The GitHub repository jayant-yadav/major-phase4 contains a labelled image folder "dataset" with 4 categories: exudates, hemorrhages, hemorrhages and exudates, normal. Examples follow, each with its label.

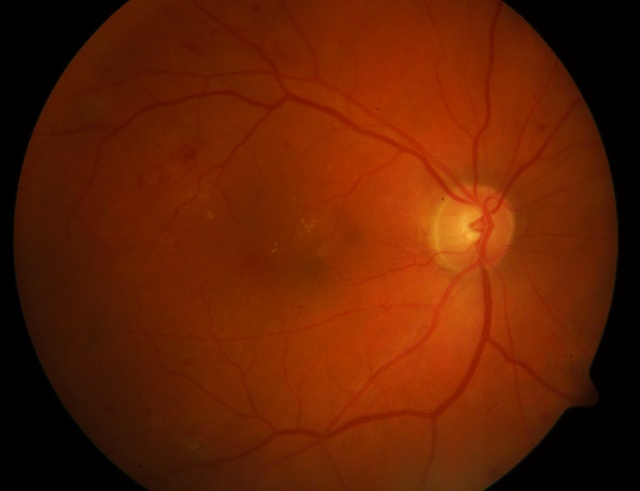
Label: exudates

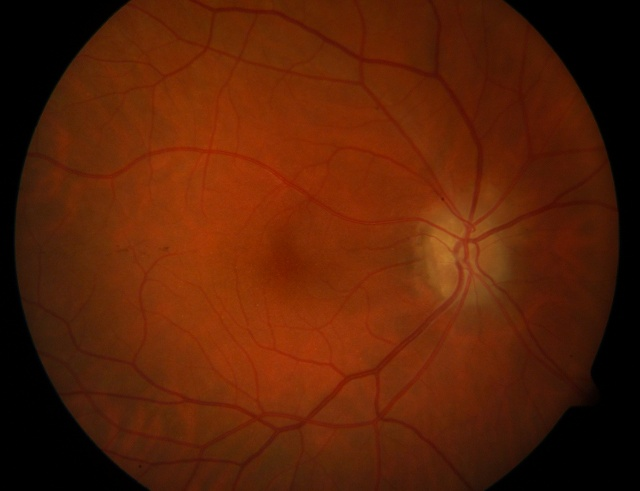
Label: normal

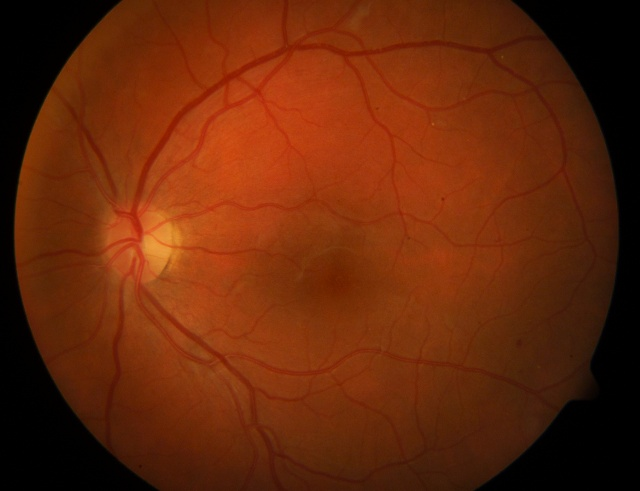
Label: exudates

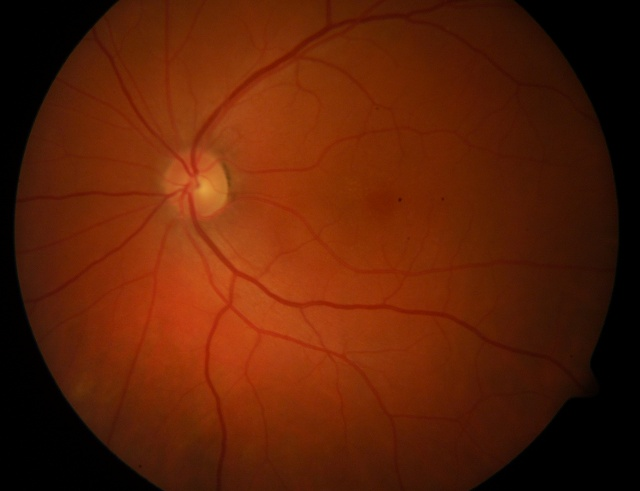
Label: exudates

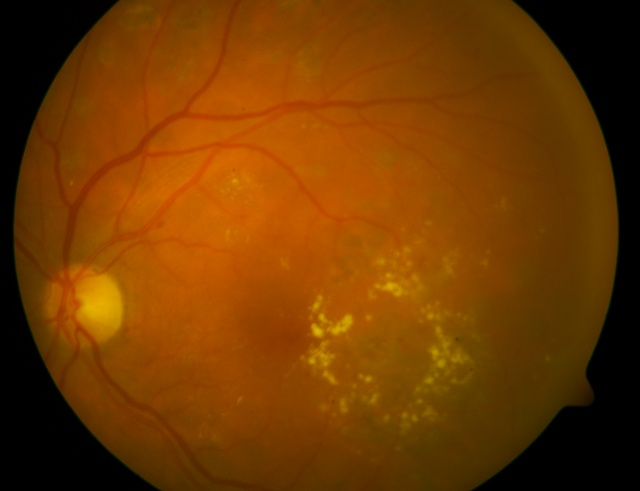
Label: exudates

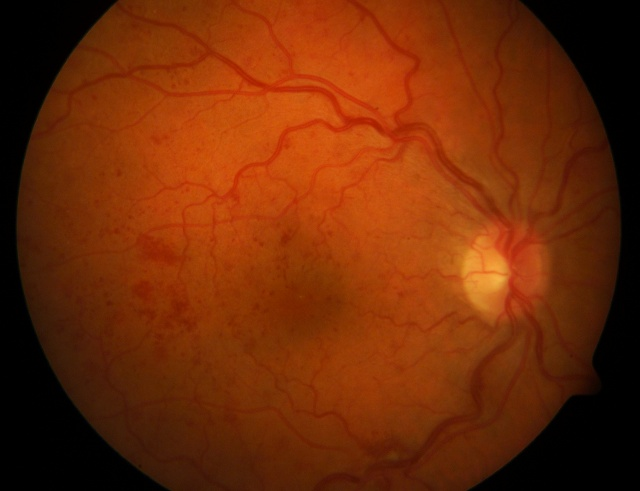
Label: exudates
